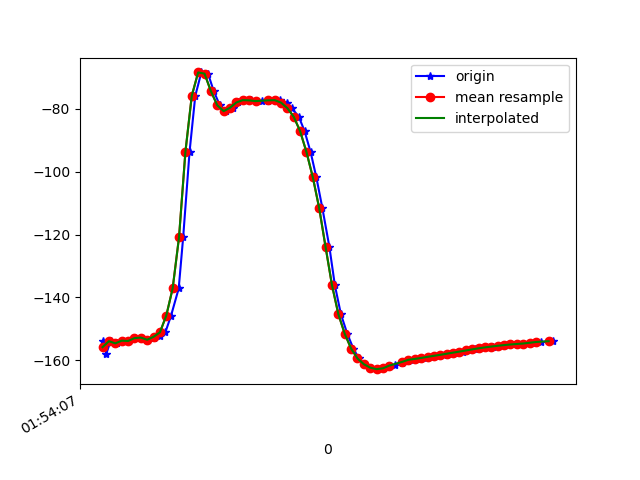

Source data for this figure (header and first rows):
1617760447301, 456083922668217, -153.82008, 18.290346, -10.949584
1617760447312, 456083941898987, -157.9, 21.51, -10.15
1617760447325, 456083961129757, -154, 17.64, -12
1617760447346, 456083980360527, -154.6, 17.99, -11.63
1617760447363, 456083999591297, -153.8, 17.77, -12.06
1617760447383, 456084018822067, -153.9, 17.97, -11.91
1617760447403, 456084038052837, -153, 18.65, -13.17
1617760447421, 456084057283607, -152.8, 19.56, -13.72
1617760447440, 456084076514377, -153.5, 21.88, -14.36
1617760447462, 456084095745147, -152.9, 25.78, -16.62
1617760447479, 456084114975917, -152.3, 31.82, -19.51
1617760447497, 456084134206687, -151.2, 39.61, -24.14
1617760447515, 456084153437457, -145.8, 47.82, -32.9
1617760447539, 456084172668227, -137.2, 55.75, -45.22
1617760447553, 456084191898997, -120.9, 62.77, -66.38
1617760447573, 456084211129767, -93.7, 63.32, -97.32
1617760447591, 456084230360537, -75.82, 58.36, -118.7
1617760447610, 456084249591307, -68.36, 53.03, -131.1
1617760447631, 456084268822077, -68.74, 50.01, -135.9
1617760447649, 456084288052847, -74.32, 50.22, -135.5
1617760447668, 456084307283617, -78.83, 50.93, -135.4
1617760447686, 456084326514387, -80.69, 50.92, -136.8
1617760447708, 456084345745157, -79.61, 49.38, -139.8
1617760447724, 456084364975927, -77.92, 47.57, -142.7
1617760447744, 456084384206697, -77.18, 46.68, -144.2
1617760447766, 456084403437467, -77.26, 46.86, -144.3
1617760447783, 456084422668237, -77.46, 47.73, -143.5
1617760447799, 456084441899007, -77.51, 49.06, -142.2
1617760447820, 456084461129777, -77.36, 50.57, -140.7
1617760447838, 456084480360547, -77.13, 52.15, -138.9
1617760447858, 456084499591317, -77.18, 53.93, -136.6
1617760447878, 456084518822087, -77.97, 56.15, -133.5
1617760447894, 456084538052857, -79.73, 58.78, -129.2
1617760447916, 456084557283627, -82.49, 61.42, -123.6
1617760447934, 456084576514397, -87.07, 63.98, -116.5
1617760447953, 456084595745167, -93.74, 66.33, -107.5
1617760447971, 456084614975937, -101.8, 68.01, -97.03
1617760447990, 456084634206707, -111.6, 68.82, -84.73
1617760448012, 456084653437477, -124, 68.39, -70.29
1617760448029, 456084672668247, -136.1, 66.46, -56.24
1617760448048, 456084691899017, -145.4, 63.33, -44.72
1617760448068, 456084711129787, -151.6, 59.35, -36.01
1617760448087, 456084730360557, -156.3, 54.61, -29.09
1617760448104, 456084749591327, -159.5, 49.49, -23.91
1617760448122, 456084768822097, -161.3, 44.26, -20.12
1617760448143, 456084788052867, -162.4, 38.71, -16.94
1617760448163, 456084807283637, -162.9, 33.07, -14.03
1617760448181, 456084826514407, -162.6, 28.44, -11.68
1617760448201, 456084845745177, -162, 25.59, -10.02
1617760448219, 456084864975947, -161.5, 24.34, -8.762
1617760448240, 456084884206717, -160.8, 24.12, -7.891
1617760448257, 456084903575267, -160.3, 24.54, -7.246
1617760448275, 456084922806037, -159.9, 25.09, -6.764
1617760448296, 456084942036807, -159.6, 25.33, -6.342
1617760448315, 456084961267577, -159.3, 25.11, -5.993
1617760448333, 456084980498347, -158.9, 24.59, -5.716
1617760448352, 456084999729117, -158.6, 24.1, -5.496
1617760448373, 456085018959887, -158.3, 23.9, -5.349
1617760448392, 456085038190657, -157.9, 24, -5.328
1617760448410, 456085057421427, -157.6, 24.2, -5.366
1617760448431, 456085076652197, -157.3, 24.33, -5.432
... 15 more rows
